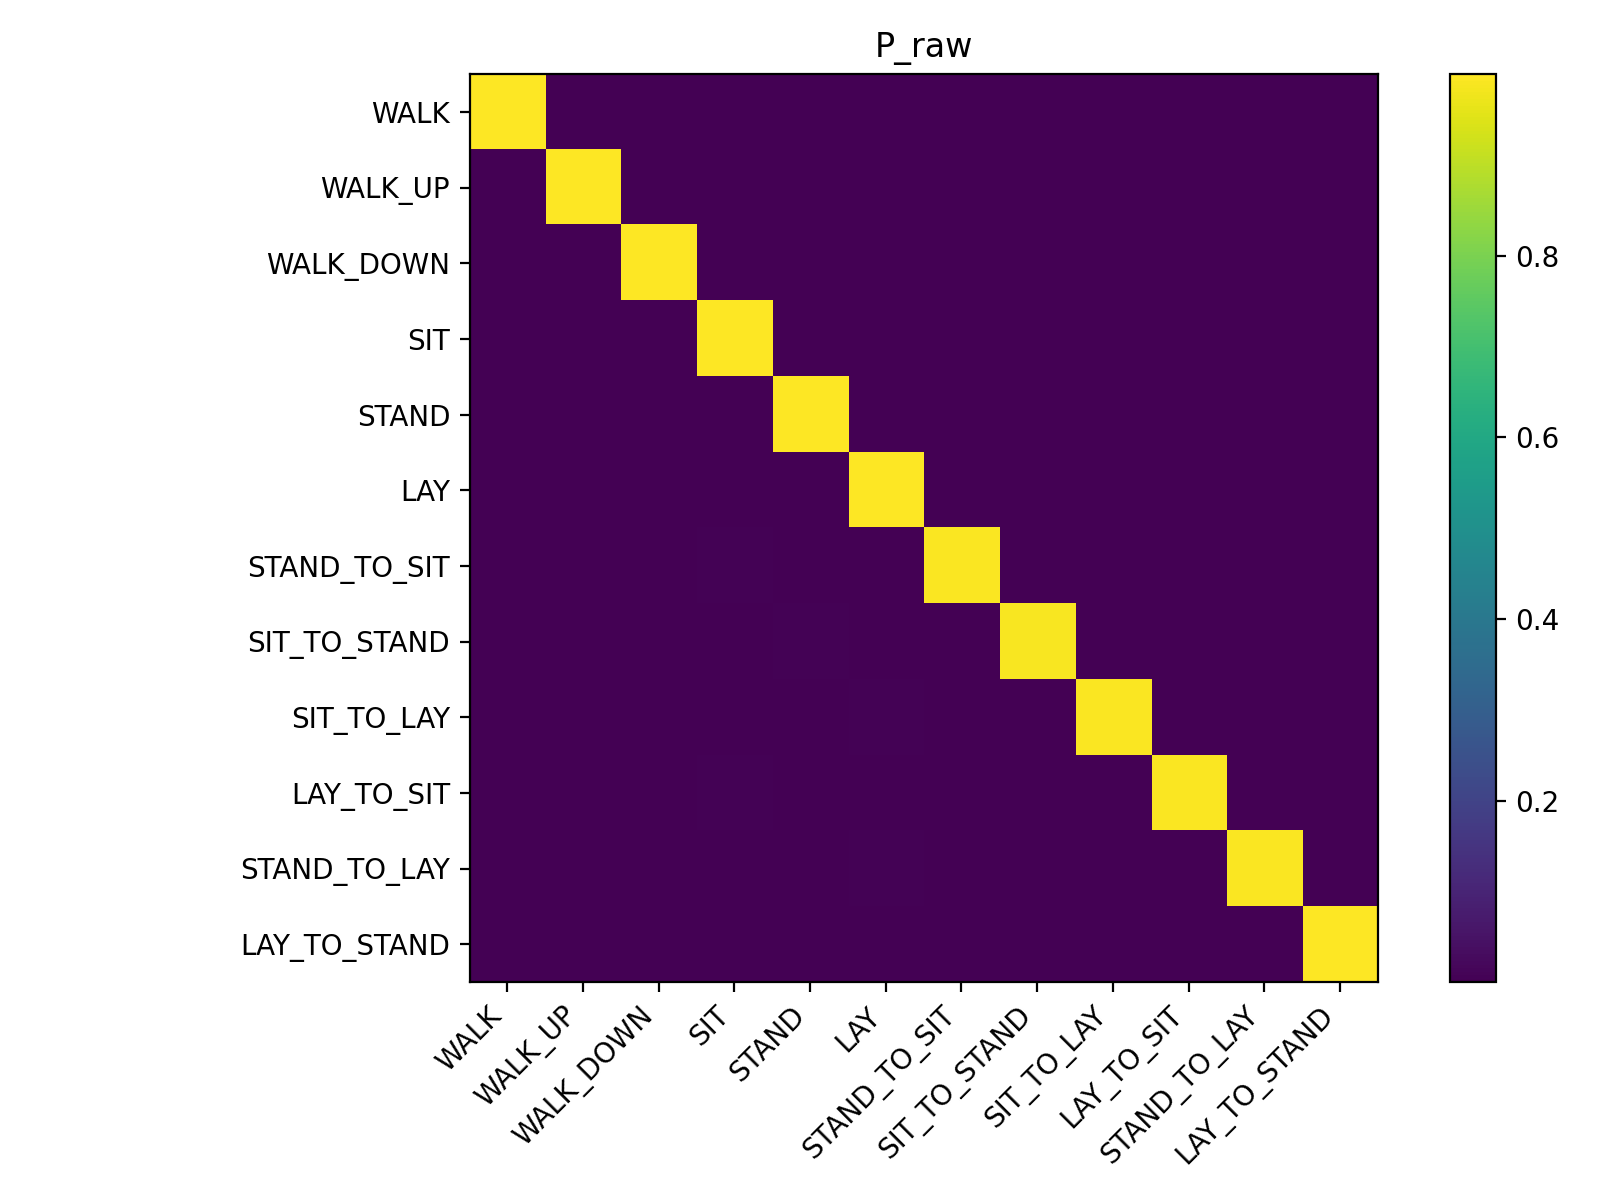

The file beside this chart, header and first rows:
, WALK, WALK_UP, WALK_DOWN, SIT, STAND, LAY, STAND_TO_SIT, SIT_TO_STAND, SIT_TO_LAY, LAY_TO_SIT, STAND_TO_LAY, LAY_TO_STAND
WALK, 0.9999, 1.176166168756322e-05, 1.176166168756322e-05, 1.176166168756322e-05, 1.176166168756322e-05, 1.176166168756322e-05, 1.176166168756322e-05, 1.176166168756322e-05, 1.176166168756322e-05, 1.176166168756322e-05, 1.176166168756322e-05, 1.176166168756322e-05
WALK_UP, 1.2482836100362002e-05, 0.9999, 1.2482836100362002e-05, 1.2482836100362002e-05, 1.2482836100362002e-05, 1.2482836100362002e-05, 1.2482836100362002e-05, 1.2482836100362002e-05, 1.2482836100362002e-05, 1.2482836100362002e-05, 1.2482836100362002e-05, 1.2482836100362002e-05
WALK_DOWN, 1.362323579096507e-05, 1.362323579096507e-05, 0.9999, 1.362323579096507e-05, 1.362323579096507e-05, 1.362323579096507e-05, 1.362323579096507e-05, 1.362323579096507e-05, 1.362323579096507e-05, 1.362323579096507e-05, 1.362323579096507e-05, 1.362323579096507e-05
SIT, 1.1931750387781888e-05, 1.1931750387781888e-05, 1.1931750387781888e-05, 0.9989, 1.1931750387781888e-05, 1.1931750387781888e-05, 1.1931750387781888e-05, 0.0005131, 0.0005131, 1.1931750387781888e-05, 1.1931750387781888e-05, 1.1931750387781888e-05
STAND, 1.0752225710722119e-05, 1.0752225710722119e-05, 1.0752225710722119e-05, 1.0752225710722119e-05, 0.999, 1.0752225710722119e-05, 0.0004516, 1.0752225710722119e-05, 1.0752225710722119e-05, 1.0752225710722119e-05, 0.0004301, 1.0752225710722119e-05
LAY, 1.1000737049382308e-05, 1.1000737049382308e-05, 1.1000737049382308e-05, 1.1000737049382308e-05, 1.1000737049382308e-05, 0.999, 1.1000737049382308e-05, 1.1000737049382308e-05, 1.1000737049382308e-05, 0.000484, 1.1000737049382308e-05, 0.000462
STAND_TO_SIT, 0.0001389, 0.0001389, 0.0001389, 0.005694, 0.0001389, 0.0001389, 0.9929, 0.0001389, 0.0001389, 0.0001389, 0.0001389, 0.0001389
SIT_TO_STAND, 0.0001793, 0.0001793, 0.0001793, 0.0001793, 0.007174, 0.0001793, 0.0001793, 0.991, 0.0001793, 0.0001793, 0.0001793, 0.0001793
SIT_TO_LAY, 0.0001161, 0.0001161, 0.0001161, 0.0001161, 0.0001161, 0.004876, 0.0001161, 0.0001161, 0.994, 0.0001161, 0.0001161, 0.0001161
LAY_TO_SIT, 0.0001254, 0.0001254, 0.0001254, 0.005391, 0.0001254, 0.0001254, 0.0001254, 0.0001254, 0.0001254, 0.9934, 0.0001254, 0.0001254
STAND_TO_LAY, 9.186954524575104e-05, 9.186954524575104e-05, 9.186954524575104e-05, 9.186954524575104e-05, 9.186954524575104e-05, 0.00395, 9.186954524575104e-05, 9.186954524575104e-05, 9.186954524575104e-05, 9.186954524575104e-05, 0.9951, 9.186954524575104e-05
LAY_TO_STAND, 0.0001327, 0.0001327, 0.0001327, 0.0001327, 0.0001327, 0.0001327, 0.0001327, 0.0001327, 0.0001327, 0.0001327, 0.0001327, 0.9985
